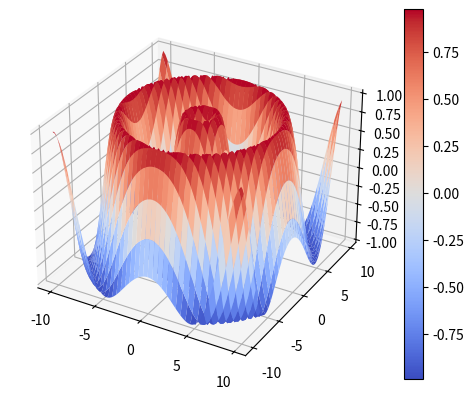
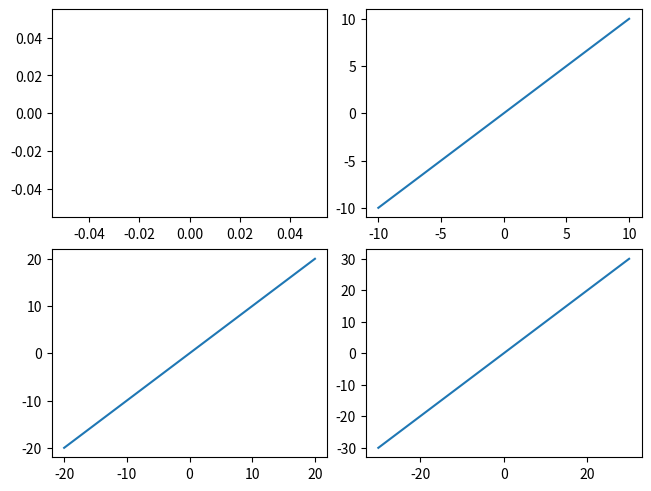

Source code (Python) for these figures, in order:
import matplotlib.pyplot as plt
from matplotlib import colormaps as cm
import numpy as np

# Créer la figure
fig = plt.figure()

# Créer un axe 3D
ax = fig.add_subplot(111, projection='3d')

# Créer des données
# Utilise np.arange() pour créer un tableau de valeurs
coords_x = np.arange(-10, 10, 0.25)
coords_y = np.arange(-10, 10, 0.25)

# Créer les mailles (mesh) à partir des coordonnées
mesh_x, mesh_y = np.meshgrid(coords_x, coords_y)

# Créer les valeurs de Z à partir des coordonnées X et Y, dans ce cas, Z = sin(sqrt(X^2 + Y^2))
mesh_z = np.sin(np.sqrt(mesh_x ** 2 + mesh_y ** 2))

# On utilise plot_surface() pour afficher la surface
# cmap est un paramètre optionnel pour spécifier le map de couleur (à une valeur, il associe une couleur)
# plusieurs maps de couleur sont disponibles, voir: https://matplotlib.org/stable/tutorials/colors/colormaps.html
surface = ax.plot_surface(mesh_x, mesh_y, mesh_z, cmap=cm["coolwarm"])

# Ajouter une barre de couleur pour indiquer les valeurs (ajout d'un autre axe au graphique)
fig.colorbar(surface)

plt.show()

# Mettre quatre graphiques 3D sur la même figure
# Créer la figure et ses axes
# Le layout permet de spécifier la disposition des axes
# Ceci va créer 4 "axes" (graphiques) sur la figure
# Les positions sont indexées de 0 à 3 (de gauche à droite, de haut en bas; 2*2)
fig, axes = plt.subplots(2, 2, layout="constrained")


# Créer un graphique
def creer_graphique(ax, max_min):
    x = np.linspace(-max_min, max_min, 100)
    y = np.linspace(-max_min, max_min, 100)
    ax.plot(x, y)


# Ajouter le "plot" à chaque axe, dans l'ordre de gauche à droite, de haut en bas
# enumerate permet de boucler sur une liste et de retourner l'index et la valeur
for index, ax in enumerate(axes.flat):
    creer_graphique(ax, 10*index)
plt.show()


# Créer une figure avec des axes à des positions spécifiques
fig = plt.figure()
# equivalent à fig.add_subplot(231)
# 2 lignes, 3 colonnes, position 1
ax1 = fig.add_subplot(2, 3, 1, projection="hammer")
# 2 lignes, 3 colonnes, position 2
fig.add_subplot(232, projection="lambert")
# 2 lignes, 3 colonnes, position 3
fig.add_subplot(233, projection='polar')
# 2 lignes, 3 colonnes, position 4
fig.add_subplot(234, facecolor="pink")
# 2 lignes, 3 colonnes, position 5
fig.add_subplot(235, facecolor="red")

fig.show()
